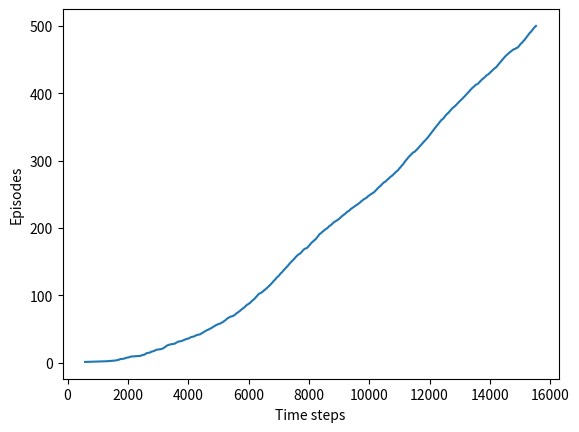

This chart was generated by the following Python code:
#######################################################################
# Copyright (C)                                                       #
# 2016-2018 Shangtong Zhang(zhangshangtong.cpp@gmail.com)             #
# 2016 Kenta Shimada(hyperkentakun@gmail.com)                         #
# Permission given to modify the code as long as you keep this        #
# declaration at the top                                              #
#######################################################################

import numpy as np
import matplotlib
matplotlib.use('Agg')
import matplotlib.pyplot as plt

# world height
WORLD_HEIGHT = 7

# world width
WORLD_WIDTH = 10

# wind strength for each column
WIND = [0, 0, 0, 1, 1, 1, 2, 2, 1, 0]

# possible actions
ACTION_UP = 0
ACTION_DOWN = 1
ACTION_LEFT = 2
ACTION_RIGHT = 3

# probability for exploration
EPSILON = 0.1

# Sarsa step size
ALPHA = 0.5

# reward for each step
REWARD = -1.0

START = [3, 0]
GOAL = [3, 7]
ACTIONS = [ACTION_UP, ACTION_DOWN, ACTION_LEFT, ACTION_RIGHT]

def step(state, action):
    i, j = state
    if action == ACTION_UP:
        return [max(i - 1 - WIND[j], 0), j]
    elif action == ACTION_DOWN:
        return [max(min(i + 1 - WIND[j], WORLD_HEIGHT - 1), 0), j]
    elif action == ACTION_LEFT:
        return [max(i - WIND[j], 0), max(j - 1, 0)]
    elif action == ACTION_RIGHT:
        return [max(i - WIND[j], 0), min(j + 1, WORLD_WIDTH - 1)]
    else:
        assert False

# play for an episode
def episode(q_value):
    # track the total time steps in this episode
    time = 0

    # initialize state
    state = START

    # choose an action based on epsilon-greedy algorithm
    if np.random.binomial(1, EPSILON) == 1:
        action = np.random.choice(ACTIONS)
    else:
        values_ = q_value[state[0], state[1], :]
        action = np.random.choice([action_ for action_, value_ in enumerate(values_) if value_ == np.max(values_)])

    # keep going until get to the goal state
    while state != GOAL:
        next_state = step(state, action)
        if np.random.binomial(1, EPSILON) == 1:
            next_action = np.random.choice(ACTIONS)
        else:
            values_ = q_value[next_state[0], next_state[1], :]
            next_action = np.random.choice([action_ for action_, value_ in enumerate(values_) if value_ == np.max(values_)])

        # Sarsa update
        q_value[state[0], state[1], action] += \
            ALPHA * (REWARD + q_value[next_state[0], next_state[1], next_action] -
                     q_value[state[0], state[1], action])
        state = next_state
        action = next_action
        time += 1
    return time

def figure_6_3():
    q_value = np.zeros((WORLD_HEIGHT, WORLD_WIDTH, 4))
    episode_limit = 500

    steps = []
    ep = 0
    while ep < episode_limit:
        steps.append(episode(q_value))
        # time = episode(q_value)
        # episodes.extend([ep] * time)
        ep += 1

    steps = np.add.accumulate(steps)

    plt.plot(steps, np.arange(1, len(steps) + 1))
    plt.xlabel('Time steps')
    plt.ylabel('Episodes')

    plt.show()
    plt.close()

    # display the optimal policy
    optimal_policy = []
    for i in range(0, WORLD_HEIGHT):
        optimal_policy.append([])
        for j in range(0, WORLD_WIDTH):
            if [i, j] == GOAL:
                optimal_policy[-1].append('G')
                continue
            bestAction = np.argmax(q_value[i, j, :])
            if bestAction == ACTION_UP:
                optimal_policy[-1].append('U')
            elif bestAction == ACTION_DOWN:
                optimal_policy[-1].append('D')
            elif bestAction == ACTION_LEFT:
                optimal_policy[-1].append('L')
            elif bestAction == ACTION_RIGHT:
                optimal_policy[-1].append('R')
    print('Optimal policy is:')
    for row in optimal_policy:
        print(row)
    print('Wind strength for each column:\n{}'.format([str(w) for w in WIND]))

if __name__ == '__main__':
    figure_6_3()
